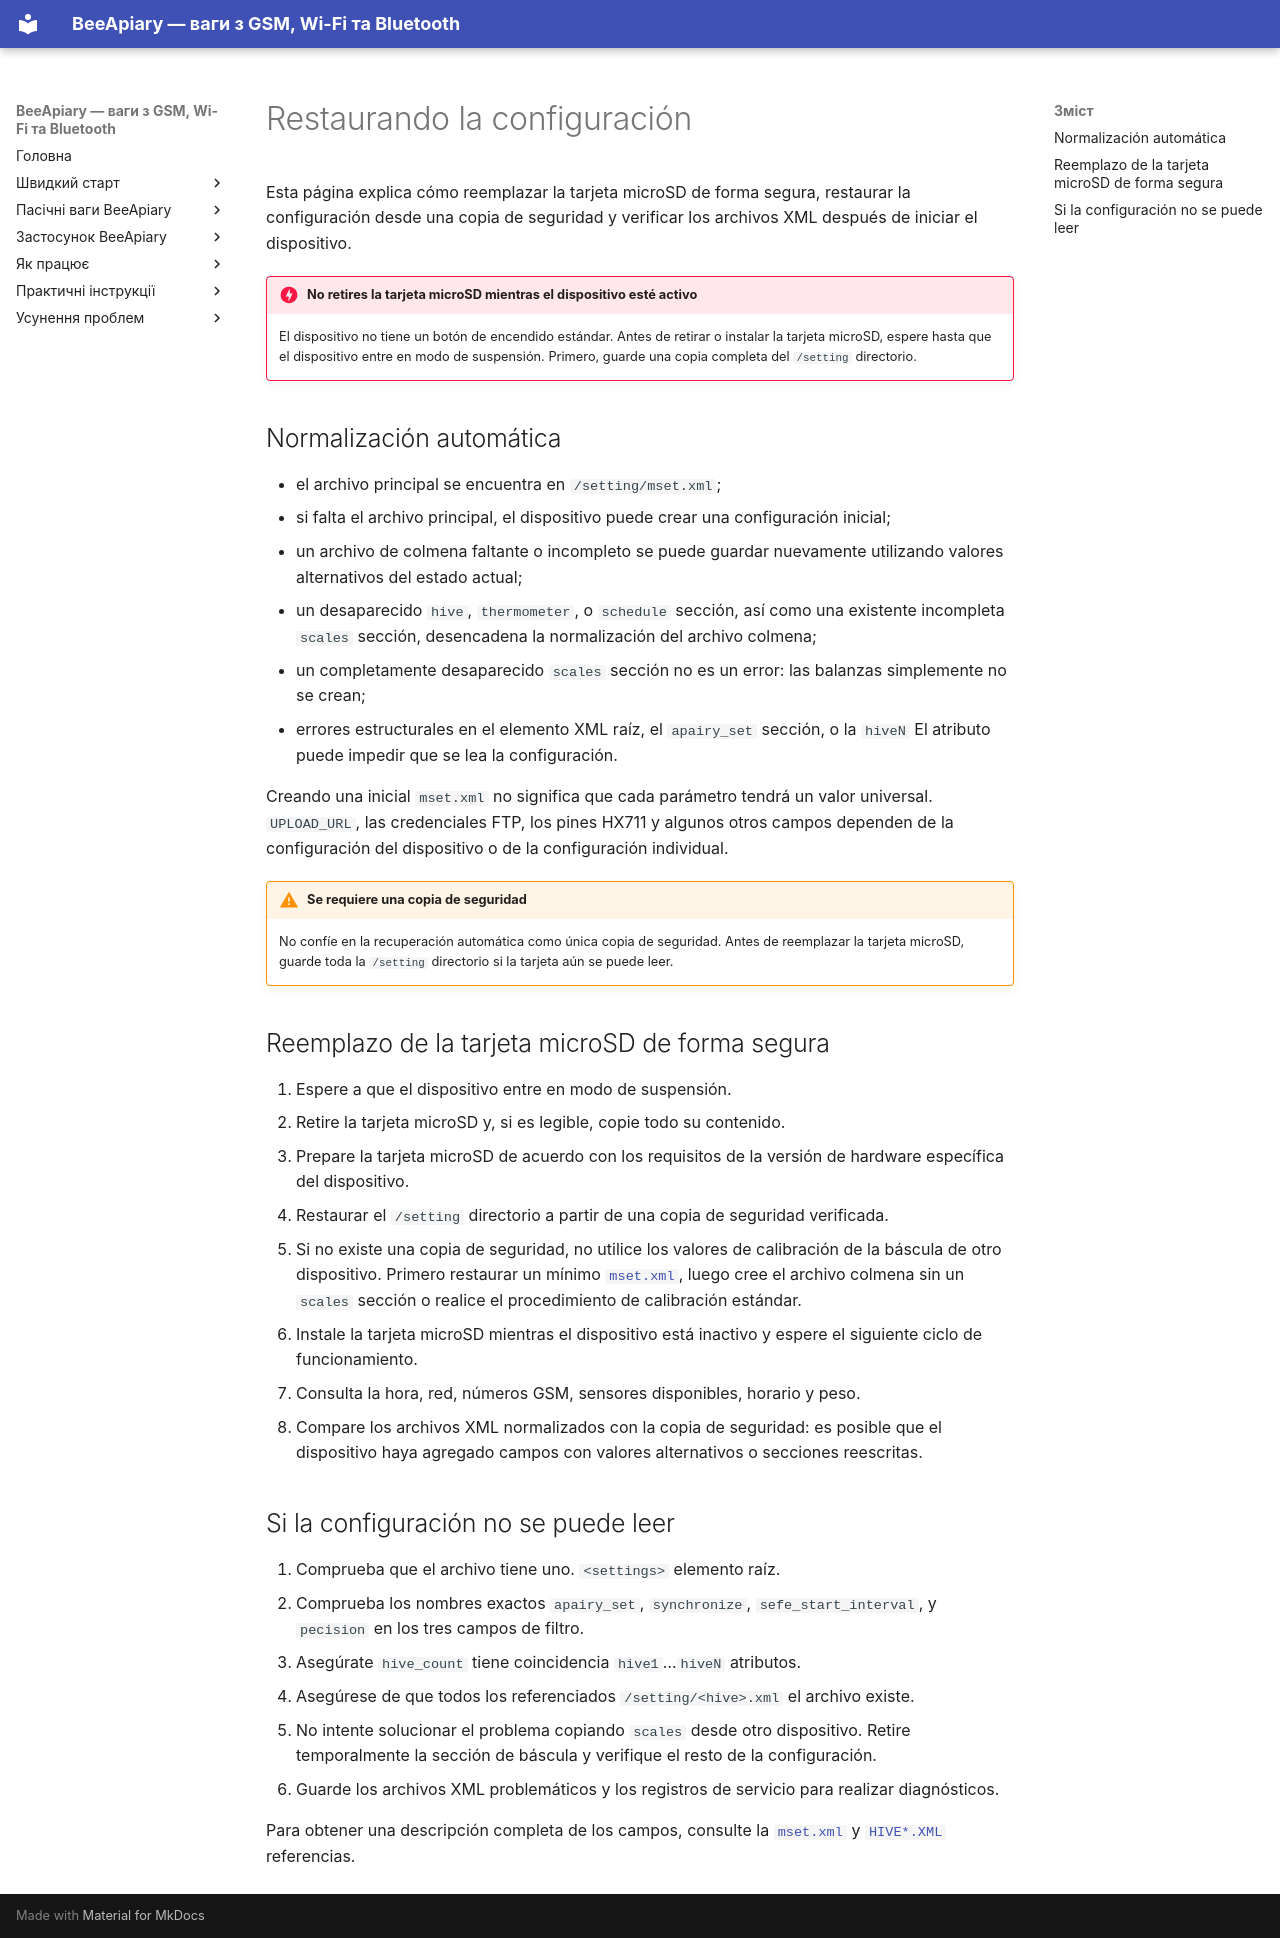

repository: Ivan-Bdgilko/BeeApiary_Docs · page: es/device/recovery/index.html · generator: mkdocs

# Restaurando la configuración

Esta página explica cómo reemplazar la tarjeta microSD de forma segura, restaurar la configuración desde una copia de seguridad y verificar los archivos XML después de iniciar el dispositivo.

!!! danger "No retires la tarjeta microSD mientras el dispositivo esté activo"
    El dispositivo no tiene un botón de encendido estándar. Antes de retirar o instalar la tarjeta microSD, espere hasta que el dispositivo entre en modo de suspensión. Primero, guarde una copia completa del `/setting` directorio.

## Normalización automática

- el archivo principal se encuentra en `/setting/mset.xml`;
- si falta el archivo principal, el dispositivo puede crear una configuración inicial;
- un archivo de colmena faltante o incompleto se puede guardar nuevamente utilizando valores alternativos del estado actual;
- un desaparecido `hive`, `thermometer`, o `schedule` sección, así como una existente incompleta `scales` sección, desencadena la normalización del archivo colmena;
- un completamente desaparecido `scales` sección no es un error: las balanzas simplemente no se crean;
- errores estructurales en el elemento XML raíz, el `apairy_set` sección, o la `hiveN` El atributo puede impedir que se lea la configuración.

Creando una inicial `mset.xml` no significa que cada parámetro tendrá un valor universal. `UPLOAD_URL`, las credenciales FTP, los pines HX711 y algunos otros campos dependen de la configuración del dispositivo o de la configuración individual.

!!! warning "Se requiere una copia de seguridad"
    No confíe en la recuperación automática como única copia de seguridad. Antes de reemplazar la tarjeta microSD, guarde toda la `/setting` directorio si la tarjeta aún se puede leer.

## Reemplazo de la tarjeta microSD de forma segura

1. Espere a que el dispositivo entre en modo de suspensión.
2. Retire la tarjeta microSD y, si es legible, copie todo su contenido.
3. Prepare la tarjeta microSD de acuerdo con los requisitos de la versión de hardware específica del dispositivo.
4. Restaurar el `/setting` directorio a partir de una copia de seguridad verificada.
5. Si no existe una copia de seguridad, no utilice los valores de calibración de la báscula de otro dispositivo. Primero restaurar un mínimo [`mset.xml`](settings-reference.md#minimal-example), luego cree el archivo colmena sin un `scales` sección o realice el procedimiento de calibración estándar.
6. Instale la tarjeta microSD mientras el dispositivo está inactivo y espere el siguiente ciclo de funcionamiento.
7. Consulta la hora, red, números GSM, sensores disponibles, horario y peso.
8. Compare los archivos XML normalizados con la copia de seguridad: es posible que el dispositivo haya agregado campos con valores alternativos o secciones reescritas.

## Si la configuración no se puede leer

1. Comprueba que el archivo tiene uno. `<settings>` elemento raíz.
2. Comprueba los nombres exactos `apairy_set`, `synchronize`, `sefe_start_interval`, y `pecision` en los tres campos de filtro.
3. Asegúrate `hive_count` tiene coincidencia `hive1`…`hiveN` atributos.
4. Asegúrese de que todos los referenciados `/setting/<hive>.xml` el archivo existe.
5. No intente solucionar el problema copiando `scales` desde otro dispositivo. Retire temporalmente la sección de báscula y verifique el resto de la configuración.
6. Guarde los archivos XML problemáticos y los registros de servicio para realizar diagnósticos.

Para obtener una descripción completa de los campos, consulte la [`mset.xml`](settings-reference.md) y [`HIVE*.XML`](hive-settings-reference.md) referencias.
